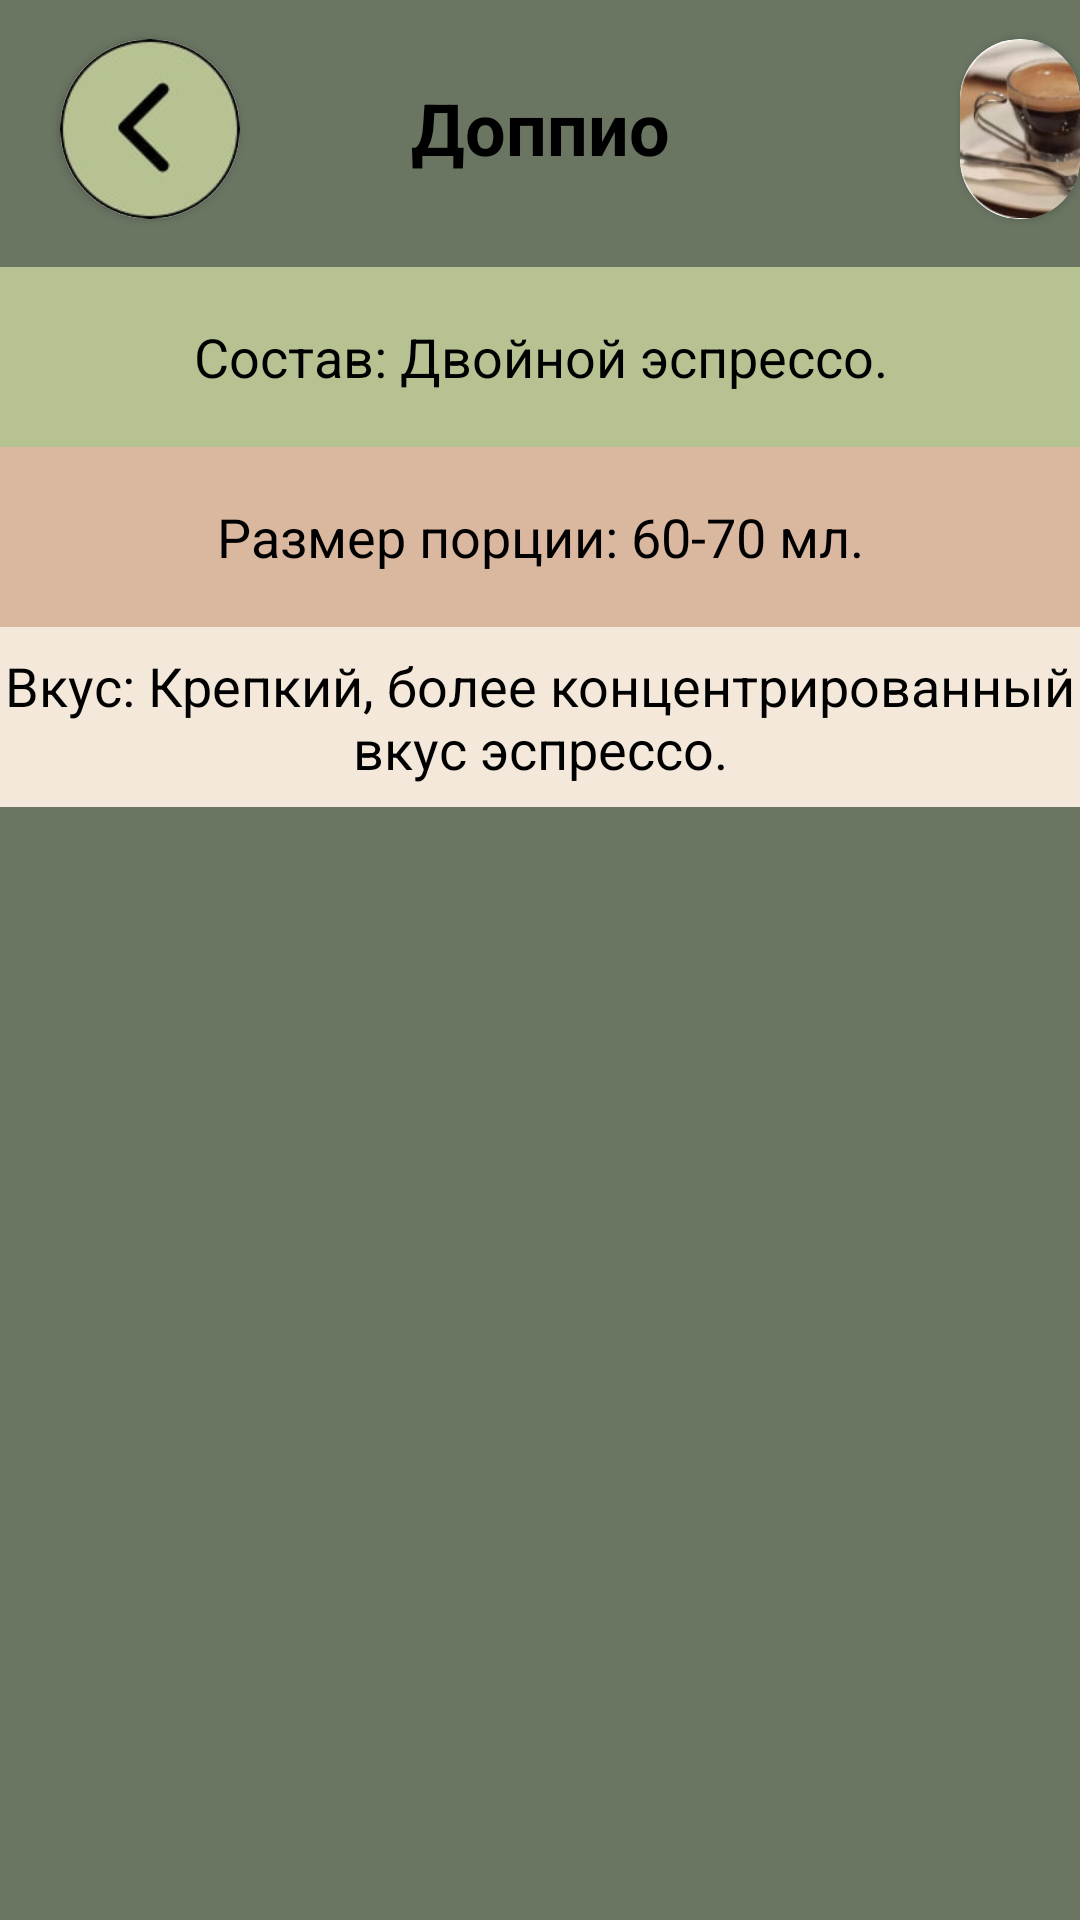

Write the Android layout XML for this screen, with the resource values it uses.
<!-- AndroidManifest.xml: application theme Theme.Coffee_app -->
<!-- res/layout/fragment_doppio.xml -->
<?xml version="1.0" encoding="utf-8"?>
<ScrollView xmlns:android="http://schemas.android.com/apk/res/android"
    android:layout_width="match_parent"
    android:layout_height="match_parent"
    xmlns:app="http://schemas.android.com/apk/res-auto"
    android:fillViewport="true">

    <RelativeLayout
        android:layout_width="match_parent"
        android:layout_height="wrap_content"
        android:background="@color/brown2">

        <TextView
            android:id="@+id/textName"
            android:layout_width="419dp"
            android:layout_height="85dp"
            android:layout_marginTop="0dp"
            android:background="@color/brown2"
            android:gravity="center"
            android:text="Доппио"
            android:textColor="@color/black"
            android:textSize="24sp"
            android:textStyle="bold" />

        <com.google.android.material.button.MaterialButton
            android:id="@+id/buttonReturn5"
            android:layout_width="60dp"
            android:layout_height="60dp"
            android:layout_marginLeft="20dp"
            android:layout_marginTop="13dp" />

        <androidx.cardview.widget.CardView
            android:layout_width="60dp"
            android:layout_height="60dp"
            android:layout_marginLeft="20dp"
            android:layout_marginTop="13dp"
            app:cardCornerRadius="42dp"
            app:layout_constraintBottom_toTopOf="@+id/textName">

            <ImageView
                android:layout_width="60dp"
                android:layout_height="60dp"
                app:layout_constraintBottom_toTopOf="@+id/textName"
                android:src="@drawable/was" />
        </androidx.cardview.widget.CardView>

        <androidx.cardview.widget.CardView
            android:layout_width="60dp"
            android:layout_height="60dp"
            android:layout_marginLeft="320dp"
            android:layout_marginTop="13dp"
            app:cardCornerRadius="34dp"
            app:layout_constraintBottom_toTopOf="@+id/textName">

            <ImageView
                android:layout_width="60dp"
                android:layout_height="60dp"
                android:src="@drawable/xaz2"
                app:layout_constraintBottom_toTopOf="@+id/textName"/>
        </androidx.cardview.widget.CardView>

        <TextView
            android:id="@+id/textComposition"
            android:layout_width="419dp"
            android:layout_height="60dp"
            android:layout_below="@id/buttonReturn5"
            android:background="@color/brown1"
            android:gravity="center"
            android:layout_marginTop="16dp"
            android:text="Состав: Двойной эспрессо."
            android:textColor="@color/black"
            android:textSize="18sp" />

        <TextView
            android:id="@+id/textPortionSize"
            android:layout_width="419dp"
            android:layout_height="60dp"
            android:layout_below="@id/textComposition"
            android:background="@color/beige"
            android:gravity="center"
            android:text="Размер порции: 60-70 мл."
            android:textColor="@color/black"
            android:textSize="18sp" />

        <TextView
            android:id="@+id/textTaste"
            android:layout_width="419dp"
            android:layout_height="60dp"
            android:layout_below="@id/textPortionSize"
            android:background="@color/brown"
            android:gravity="center"
            android:text="Вкус: Крепкий, более концентрированный вкус эспрессо."
            android:textColor="@color/black"
            android:textSize="18sp" />

    </RelativeLayout>

</ScrollView>
<!-- resources referenced by this layout -->
<resources>
  <color name="beige">#DAB79F</color>
  <color name="black">#FF000000</color>
  <color name="brown">#F4E8DA</color>
  <color name="brown1">#B7C293</color>
  <color name="brown2">#6A7562</color>
  <!-- drawable was: jpg bitmap (drawable, 5665 bytes) -->
  <!-- drawable xaz2: jpg bitmap (drawable, 6559 bytes) -->
  <style name="Theme.Coffee_app" parent="Base.Theme.Coffee_app" />
  <style name="Base.Theme.Coffee_app" parent="Theme.Material3.DayNight.NoActionBar">
          
          
      </style>
</resources>
